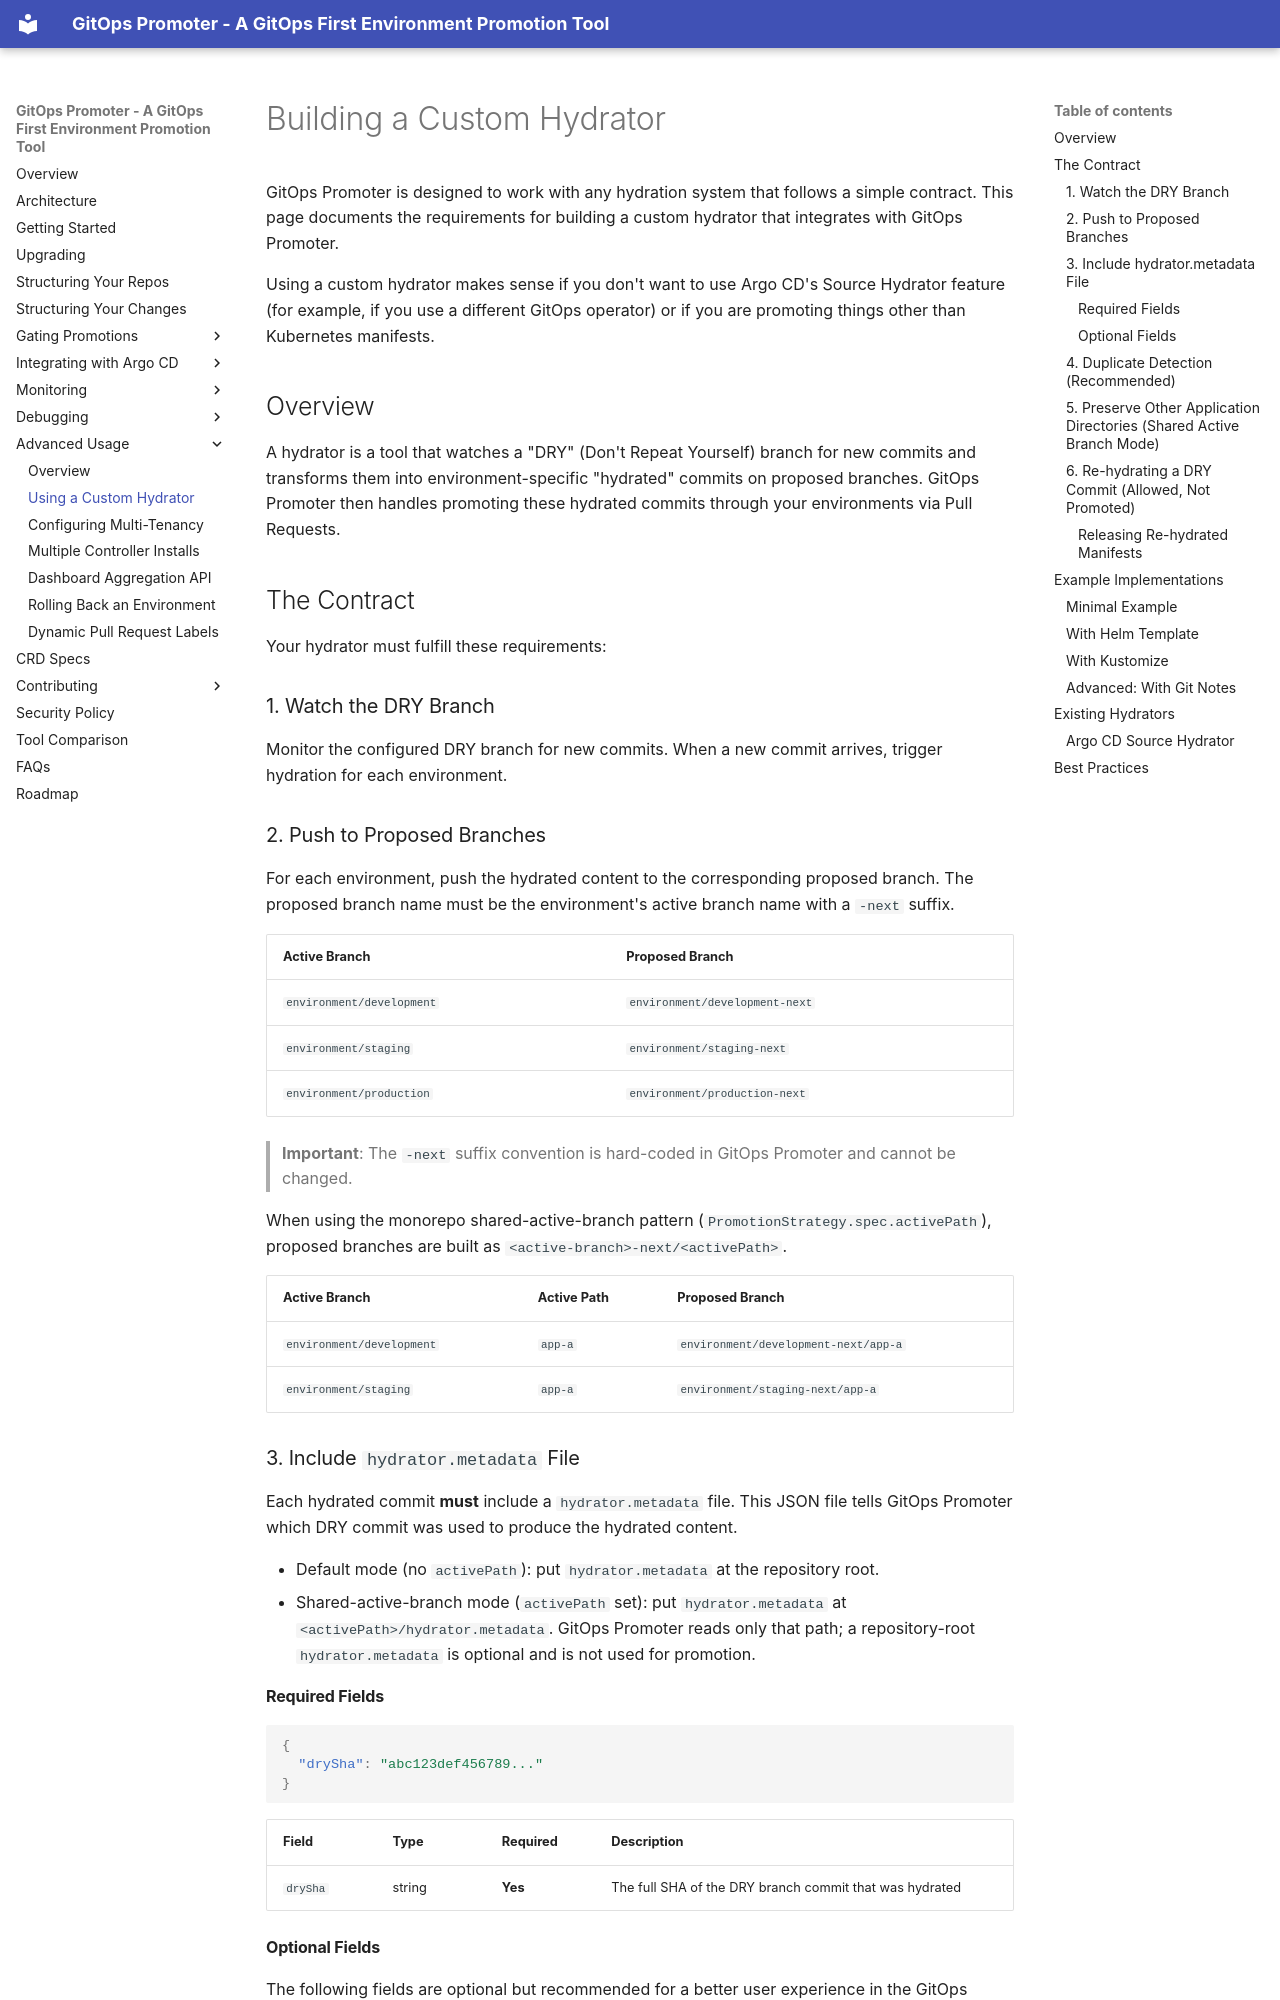

repository: argoproj-labs/gitops-promoter · page: advanced-usage/custom-hydrator/index.html · generator: mkdocs

# Building a Custom Hydrator

GitOps Promoter is designed to work with any hydration system that follows a simple contract. This page documents the
requirements for building a custom hydrator that integrates with GitOps Promoter.

Using a custom hydrator makes sense if you don't want to use Argo CD's Source Hydrator feature (for example, if you use
a different GitOps operator) or if you are promoting things other than Kubernetes manifests.

## Overview

A hydrator is a tool that watches a "DRY" (Don't Repeat Yourself) branch for new commits and transforms them into
environment-specific "hydrated" commits on proposed branches. GitOps Promoter then handles promoting these hydrated
commits through your environments via Pull Requests.

## The Contract

Your hydrator must fulfill these requirements:

### 1. Watch the DRY Branch

Monitor the configured DRY branch for new commits. When a new commit arrives, trigger hydration for each environment.

### 2. Push to Proposed Branches

For each environment, push the hydrated content to the corresponding proposed branch. The proposed branch name must be
the environment's active branch name with a `-next` suffix.

| Active Branch | Proposed Branch |
|---------------|-----------------|
| `environment/development` | `environment/development-next` |
| `environment/staging` | `environment/staging-next` |
| `environment/production` | `environment/production-next` |

> **Important**: The `-next` suffix convention is hard-coded in GitOps Promoter and cannot be changed.

When using the monorepo shared-active-branch pattern (`PromotionStrategy.spec.activePath`), proposed branches are built
as `<active-branch>-next/<activePath>`.

| Active Branch | Active Path | Proposed Branch |
|---------------|-------------|-----------------|
| `environment/development` | `app-a` | `environment/development-next/app-a` |
| `environment/staging` | `app-a` | `environment/staging-next/app-a` |

### 3. Include `hydrator.metadata` File

Each hydrated commit **must** include a `hydrator.metadata` file. This JSON file tells GitOps Promoter which DRY
commit was used to produce the hydrated content.

- Default mode (no `activePath`): put `hydrator.metadata` at the repository root.
- Shared-active-branch mode (`activePath` set): put `hydrator.metadata` at `<activePath>/hydrator.metadata`.
  GitOps Promoter reads only that path; a repository-root `hydrator.metadata` is optional and is not used for
  promotion.

#### Required Fields

```json
{
  "drySha": "abc123def456789..."
}
```

| Field | Type | Required | Description |
|-------|------|----------|-------------|
| `drySha` | string | **Yes** | The full SHA of the DRY branch commit that was hydrated |
